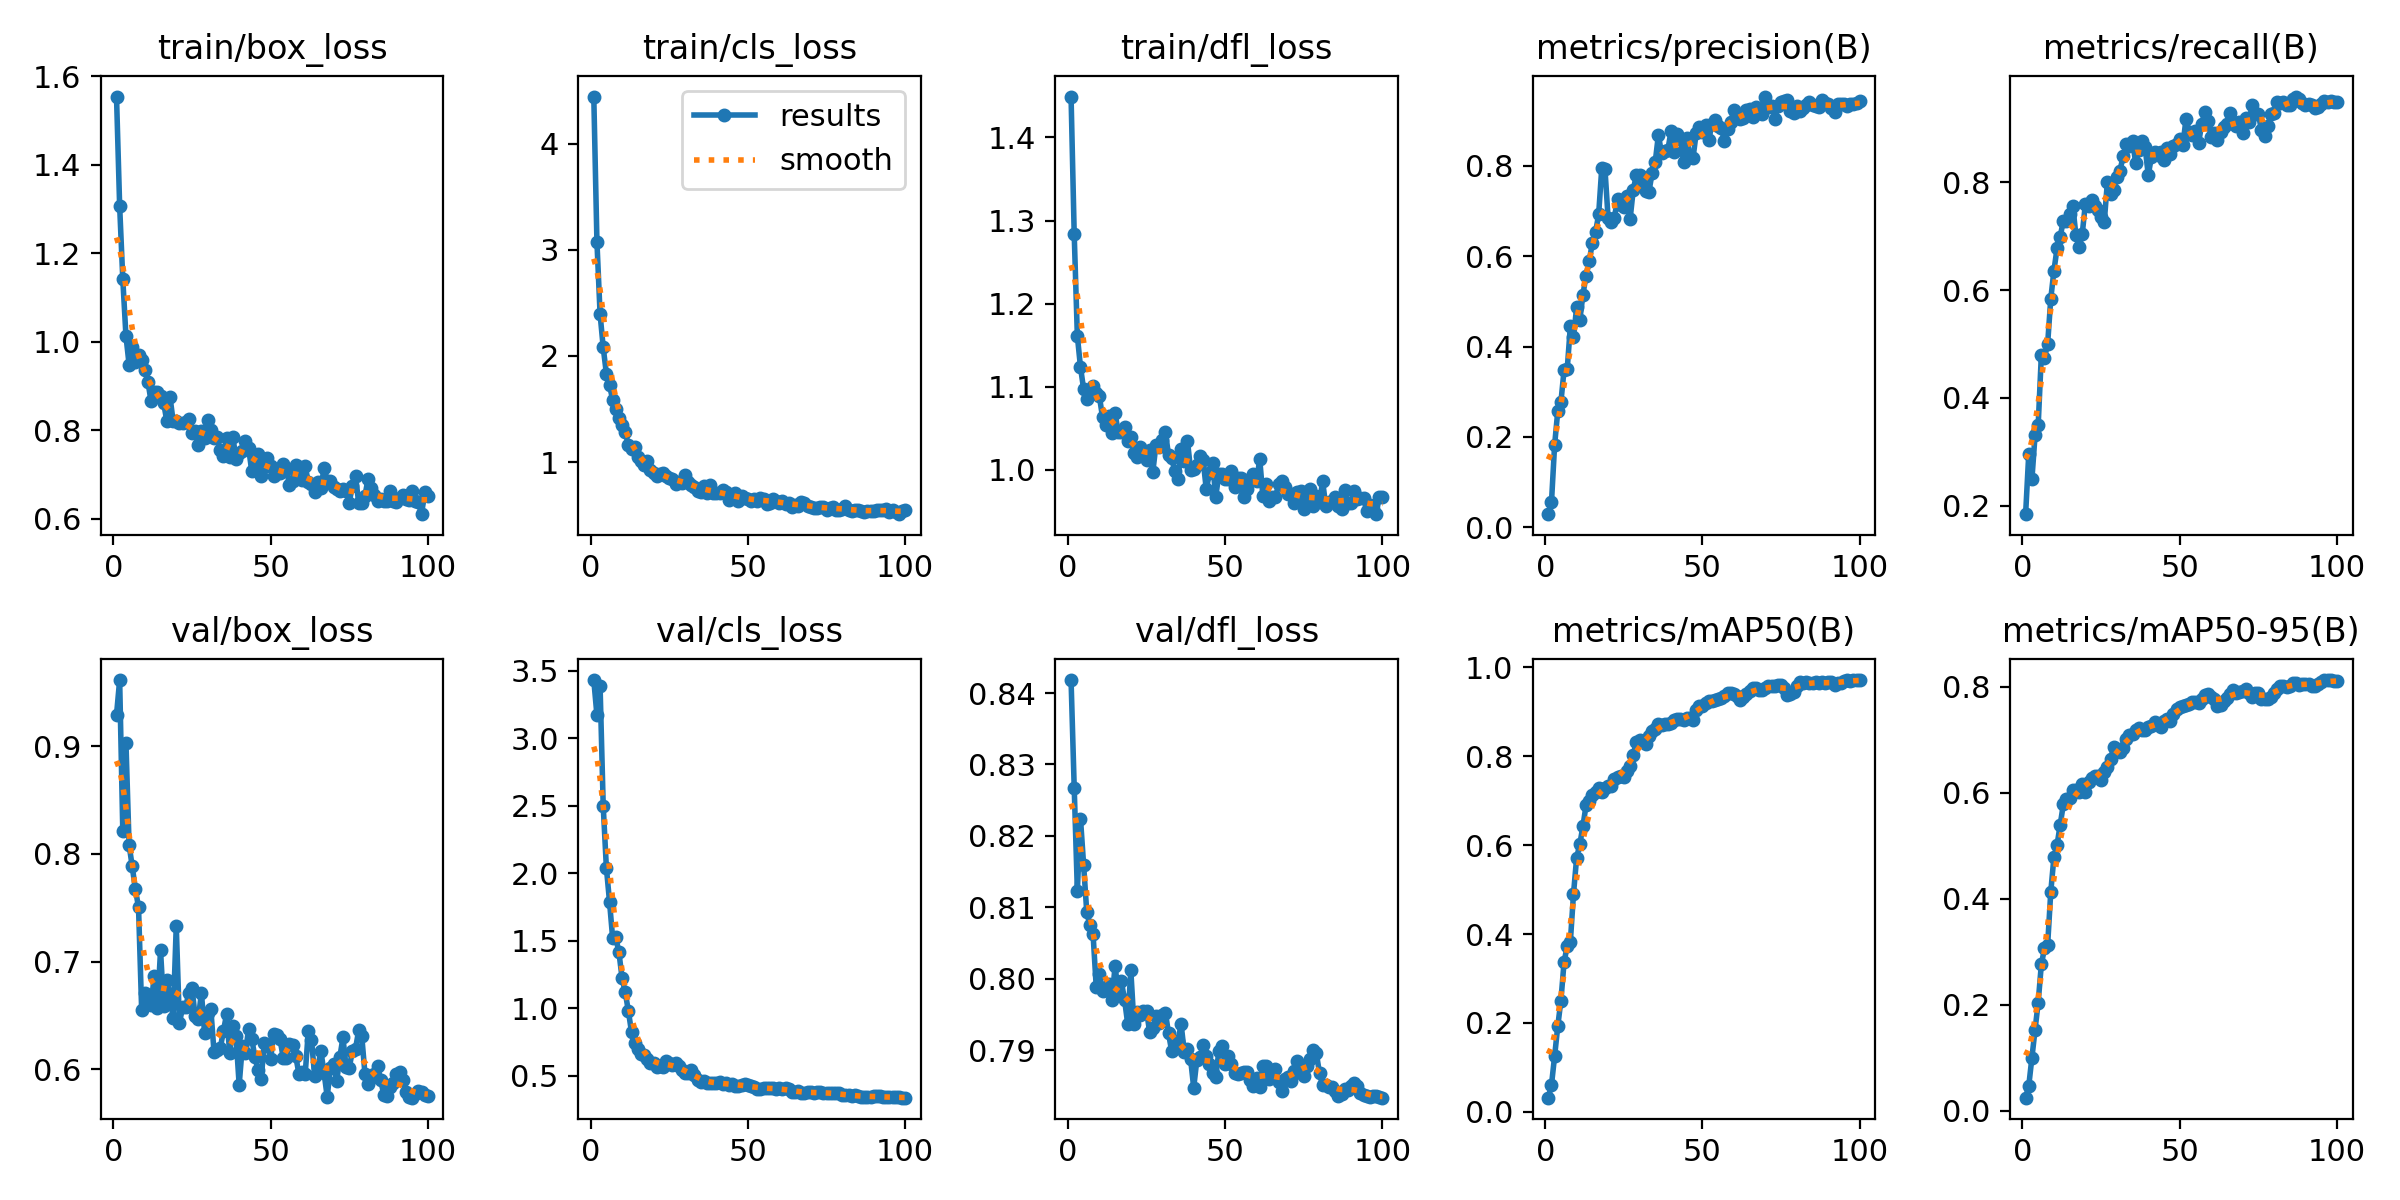

The table this chart was drawn from, first rows:
epoch, time, train/box_loss, train/cls_loss, train/dfl_loss, metrics/precision(B), metrics/recall(B), metrics/mAP50(B), metrics/mAP50-95(B), val/box_loss, val/cls_loss, val/dfl_loss, lr/pg0, lr/pg1, lr/pg2
1, 15.33, 1.555, 4.445, 1.449, 0.02887, 0.1845, 0.03163, 0.025, 0.9292, 3.433, 0.8418, 5.2e-05, 5.2e-05, 5.2e-05
2, 30.9, 1.307, 3.076, 1.283, 0.0554, 0.2962, 0.06052, 0.04721, 0.9616, 3.173, 0.8268, 0.0001069, 0.0001069, 0.0001069
3, 47.92, 1.141, 2.396, 1.161, 0.1824, 0.249, 0.1251, 0.1003, 0.8209, 3.388, 0.8123, 0.0001608, 0.0001608, 0.0001608
4, 65.2, 1.013, 2.08, 1.123, 0.257, 0.3306, 0.1926, 0.1527, 0.9033, 2.498, 0.8224, 0.0002135, 0.0002135, 0.0002135
5, 84.36, 0.9486, 1.834, 1.097, 0.2773, 0.3496, 0.2502, 0.2045, 0.8084, 2.042, 0.8159, 0.0002651, 0.0002651, 0.0002651
6, 104.8, 0.9879, 1.725, 1.086, 0.3477, 0.479, 0.3366, 0.2762, 0.7884, 1.79, 0.8093, 0.0003156, 0.0003156, 0.0003156
7, 125.8, 0.9554, 1.587, 1.095, 0.3496, 0.4746, 0.3729, 0.3066, 0.7672, 1.518, 0.8075, 0.000365, 0.000365, 0.000365
8, 145.9, 0.9691, 1.498, 1.101, 0.4445, 0.4995, 0.3824, 0.3125, 0.7506, 1.524, 0.8062, 0.0003723, 0.0003723, 0.0003723
9, 167.5, 0.9583, 1.419, 1.093, 0.4202, 0.584, 0.4901, 0.413, 0.6548, 1.412, 0.7989, 0.0003683, 0.0003683, 0.0003683
10, 190, 0.9371, 1.345, 1.088, 0.4868, 0.6356, 0.5717, 0.4785, 0.6706, 1.222, 0.8006, 0.0003644, 0.0003644, 0.0003644
11, 212.2, 0.909, 1.287, 1.063, 0.4577, 0.6775, 0.6018, 0.5016, 0.6651, 1.118, 0.7983, 0.0003604, 0.0003604, 0.0003604
12, 234.3, 0.8653, 1.157, 1.054, 0.5149, 0.6992, 0.6426, 0.54, 0.6598, 0.9778, 0.7984, 0.0003564, 0.0003564, 0.0003564
13, 257.2, 0.8869, 1.12, 1.064, 0.557, 0.7284, 0.6901, 0.5782, 0.6869, 0.8218, 0.7993, 0.0003525, 0.0003525, 0.0003525
14, 279.4, 0.8871, 1.138, 1.045, 0.5889, 0.7282, 0.6995, 0.5876, 0.6569, 0.7374, 0.797, 0.0003485, 0.0003485, 0.0003485
15, 301.7, 0.8782, 1.048, 1.068, 0.6299, 0.7414, 0.7137, 0.5911, 0.7104, 0.6949, 0.8018, 0.0003446, 0.0003446, 0.0003446
16, 323.8, 0.8617, 1.006, 1.045, 0.6525, 0.7559, 0.7198, 0.606, 0.6582, 0.662, 0.798, 0.0003406, 0.0003406, 0.0003406
17, 346.3, 0.8204, 0.9688, 1.046, 0.6924, 0.7018, 0.728, 0.6046, 0.6826, 0.6504, 0.7996, 0.0003366, 0.0003366, 0.0003366
18, 368.9, 0.8762, 1.006, 1.052, 0.7961, 0.6794, 0.7205, 0.6008, 0.6693, 0.6222, 0.7971, 0.0003327, 0.0003327, 0.0003327
19, 391.9, 0.8208, 0.9279, 1.034, 0.7934, 0.7036, 0.7289, 0.6163, 0.6474, 0.5942, 0.7937, 0.0003287, 0.0003287, 0.0003287
20, 418.3, 0.8199, 0.9012, 1.039, 0.6849, 0.7598, 0.7336, 0.6013, 0.733, 0.5915, 0.8012, 0.0003248, 0.0003248, 0.0003248
21, 442.4, 0.8159, 0.8668, 1.02, 0.6749, 0.7553, 0.7339, 0.6197, 0.6428, 0.5631, 0.7936, 0.0003208, 0.0003208, 0.0003208
22, 466.5, 0.816, 0.8834, 1.016, 0.6851, 0.7672, 0.7487, 0.6281, 0.6573, 0.573, 0.7953, 0.0003168, 0.0003168, 0.0003168
23, 489.1, 0.8191, 0.8986, 1.028, 0.7265, 0.7553, 0.7541, 0.6316, 0.6581, 0.5625, 0.7949, 0.0003129, 0.0003129, 0.0003129
24, 513.8, 0.8266, 0.8667, 1.02, 0.7139, 0.7486, 0.7551, 0.6309, 0.6708, 0.6102, 0.7955, 0.0003089, 0.0003089, 0.0003089
25, 540.2, 0.7933, 0.8476, 1.012, 0.7093, 0.7347, 0.7535, 0.624, 0.6754, 0.5938, 0.7955, 0.000305, 0.000305, 0.000305
26, 563.7, 0.7986, 0.8365, 1.024, 0.7331, 0.7255, 0.7674, 0.6391, 0.6492, 0.5782, 0.7925, 0.000301, 0.000301, 0.000301
27, 586.7, 0.7659, 0.7887, 0.9973, 0.6818, 0.8, 0.7771, 0.6478, 0.6463, 0.5914, 0.793, 0.000297, 0.000297, 0.000297
28, 609.8, 0.7978, 0.8091, 1.03, 0.7472, 0.779, 0.8023, 0.6636, 0.6711, 0.5703, 0.7948, 0.0002931, 0.0002931, 0.0002931
29, 636.2, 0.7816, 0.8069, 1.028, 0.7792, 0.7849, 0.833, 0.6862, 0.6336, 0.5404, 0.7938, 0.0002891, 0.0002891, 0.0002891
30, 660.6, 0.8232, 0.8739, 1.036, 0.7791, 0.8095, 0.8365, 0.6797, 0.6522, 0.5189, 0.7949, 0.0002852, 0.0002852, 0.0002852
31, 686.7, 0.7996, 0.8159, 1.045, 0.7628, 0.8214, 0.8314, 0.6767, 0.6554, 0.5187, 0.7953, 0.0002812, 0.0002812, 0.0002812
32, 713, 0.783, 0.7878, 1.018, 0.7435, 0.8476, 0.8271, 0.6854, 0.6162, 0.5429, 0.7923, 0.0002772, 0.0002772, 0.0002772
33, 737.2, 0.7849, 0.7635, 1.013, 0.7428, 0.8698, 0.8451, 0.7011, 0.6176, 0.5073, 0.7898, 0.0002733, 0.0002733, 0.0002733
34, 761.5, 0.7556, 0.7302, 0.9983, 0.7842, 0.8679, 0.8575, 0.7083, 0.6195, 0.4642, 0.7902, 0.0002693, 0.0002693, 0.0002693
35, 786.8, 0.743, 0.7169, 0.9892, 0.8089, 0.8758, 0.8623, 0.7115, 0.6356, 0.4511, 0.7913, 0.0002654, 0.0002654, 0.0002654
36, 811.2, 0.7819, 0.7721, 1.025, 0.8684, 0.8357, 0.8729, 0.7189, 0.6509, 0.4624, 0.7936, 0.0002614, 0.0002614, 0.0002614
37, 835.3, 0.7405, 0.7079, 1.011, 0.8274, 0.8596, 0.8704, 0.7221, 0.6147, 0.4469, 0.7897, 0.0002574, 0.0002574, 0.0002574
38, 858.8, 0.7858, 0.7863, 1.035, 0.8338, 0.8759, 0.872, 0.7189, 0.6403, 0.4423, 0.7901, 0.0002535, 0.0002535, 0.0002535
39, 883, 0.7339, 0.7063, 1, 0.8353, 0.8645, 0.8731, 0.7193, 0.6306, 0.4439, 0.7888, 0.0002495, 0.0002495, 0.0002495
40, 907.4, 0.7494, 0.7087, 1.001, 0.876, 0.8133, 0.8749, 0.7242, 0.5854, 0.444, 0.7847, 0.0002456, 0.0002456, 0.0002456
41, 931, 0.7525, 0.7044, 1.006, 0.831, 0.8462, 0.8807, 0.7256, 0.6211, 0.4504, 0.7886, 0.0002416, 0.0002416, 0.0002416
42, 954.5, 0.7752, 0.7392, 1.016, 0.8699, 0.856, 0.885, 0.7328, 0.6151, 0.4398, 0.789, 0.0002376, 0.0002376, 0.0002376
43, 979.3, 0.7606, 0.7135, 1.012, 0.8601, 0.8512, 0.8837, 0.7278, 0.6376, 0.4448, 0.7906, 0.0002337, 0.0002337, 0.0002337
44, 1004, 0.7073, 0.6429, 0.9762, 0.8087, 0.8552, 0.8823, 0.7247, 0.6283, 0.4306, 0.7892, 0.0002297, 0.0002297, 0.0002297
45, 1029, 0.7282, 0.6899, 0.9959, 0.8617, 0.8417, 0.8861, 0.735, 0.6113, 0.4348, 0.788, 0.0002258, 0.0002258, 0.0002258
46, 1054, 0.7454, 0.7099, 1.008, 0.8203, 0.8634, 0.8867, 0.7396, 0.5992, 0.4257, 0.7868, 0.0002218, 0.0002218, 0.0002218
47, 1082, 0.6975, 0.6367, 0.9673, 0.817, 0.8515, 0.8808, 0.7347, 0.5911, 0.4255, 0.7863, 0.0002178, 0.0002178, 0.0002178
48, 1115, 0.718, 0.6778, 0.9946, 0.8717, 0.8664, 0.9046, 0.7492, 0.6241, 0.426, 0.7898, 0.0002139, 0.0002139, 0.0002139
49, 1150, 0.7381, 0.6636, 0.9945, 0.8848, 0.8707, 0.914, 0.7584, 0.6226, 0.4373, 0.7905, 0.0002099, 0.0002099, 0.0002099
50, 1180, 0.7189, 0.6477, 0.9883, 0.8751, 0.8791, 0.9132, 0.7611, 0.6093, 0.4284, 0.788, 0.000206, 0.000206, 0.000206
51, 1208, 0.6971, 0.6307, 0.9884, 0.8912, 0.8686, 0.9192, 0.7645, 0.633, 0.4197, 0.7891, 0.000202, 0.000202, 0.000202
52, 1237, 0.7071, 0.6476, 0.9986, 0.8566, 0.9168, 0.9254, 0.7653, 0.6322, 0.4122, 0.7881, 0.000198, 0.000198, 0.000198
53, 1265, 0.7031, 0.6369, 0.9789, 0.8915, 0.8934, 0.9243, 0.7683, 0.6276, 0.4028, 0.7869, 0.0001941, 0.0001941, 0.0001941
54, 1292, 0.7242, 0.6594, 0.9894, 0.9008, 0.8868, 0.9269, 0.7711, 0.6108, 0.3995, 0.7867, 0.0001901, 0.0001901, 0.0001901
55, 1316, 0.7119, 0.6512, 0.9894, 0.8889, 0.8952, 0.9282, 0.7708, 0.6107, 0.4044, 0.7868, 0.0001862, 0.0001862, 0.0001862
56, 1339, 0.6772, 0.6082, 0.9677, 0.8829, 0.8728, 0.9303, 0.7693, 0.6234, 0.4077, 0.7869, 0.0001822, 0.0001822, 0.0001822
57, 1367, 0.6864, 0.6175, 0.9771, 0.8553, 0.9077, 0.9355, 0.7763, 0.6226, 0.4068, 0.7869, 0.0001782, 0.0001782, 0.0001782
58, 1393, 0.7212, 0.6515, 0.989, 0.881, 0.9304, 0.9419, 0.7848, 0.6119, 0.405, 0.7859, 0.0001743, 0.0001743, 0.0001743
59, 1419, 0.7162, 0.6354, 0.9945, 0.8959, 0.9127, 0.9432, 0.7859, 0.5957, 0.3991, 0.785, 0.0001703, 0.0001703, 0.0001703
60, 1447, 0.6879, 0.6176, 0.9869, 0.9241, 0.8829, 0.9401, 0.7808, 0.5978, 0.4043, 0.7861, 0.0001664, 0.0001664, 0.0001664
... 40 more rows
